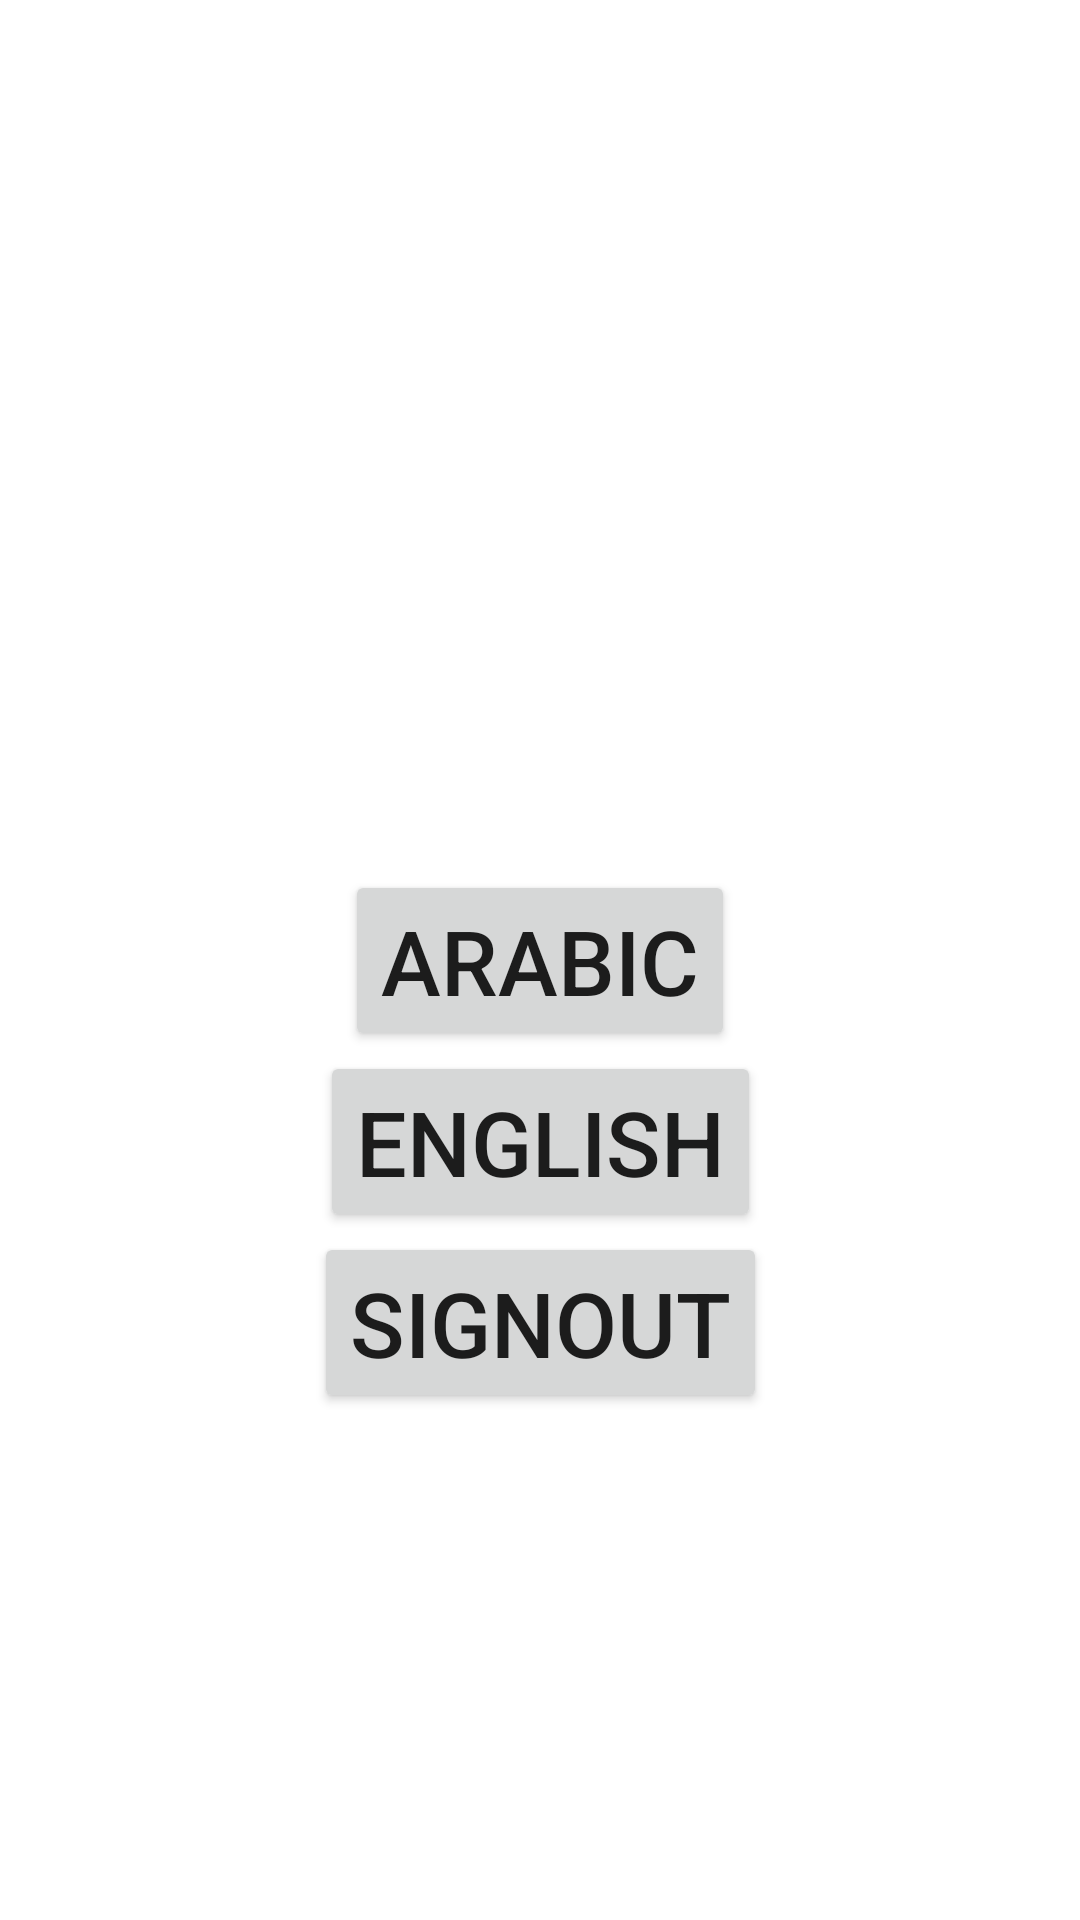

The Android layout XML behind this screen, and the referenced resources:
<!-- AndroidManifest.xml: application theme Theme.FetchGate -->
<!-- res/layout/fragment_language.xml -->
<?xml version="1.0" encoding="utf-8"?>
<androidx.constraintlayout.widget.ConstraintLayout xmlns:android="http://schemas.android.com/apk/res/android"
    xmlns:app="http://schemas.android.com/apk/res-auto"
    xmlns:tools="http://schemas.android.com/tools"
    android:layout_width="match_parent"
    android:layout_height="match_parent"
    tools:context=".language.StartActivity">

    <Button
        android:id="@+id/arabicSwitch"
        android:layout_width="wrap_content"
        android:layout_height="wrap_content"
        android:text="Arabic"
        android:textSize="30sp"
        app:layout_constraintBottom_toBottomOf="parent"
        app:layout_constraintEnd_toEndOf="parent"
        app:layout_constraintStart_toStartOf="parent"
        app:layout_constraintTop_toTopOf="parent" />

    <Button
        android:id="@+id/englishSwitch"
        android:layout_width="wrap_content"
        android:layout_height="wrap_content"
        android:text="English"
        android:textSize="30sp"
        app:layout_constraintEnd_toEndOf="parent"
        app:layout_constraintTop_toBottomOf="@+id/arabicSwitch"
        app:layout_constraintStart_toStartOf="parent" />
    <Button
        android:id="@+id/sign_out_button"
        android:layout_width="wrap_content"
        android:layout_height="wrap_content"
        android:text="SignOut"
        android:textSize="30sp"
        app:layout_constraintEnd_toEndOf="parent"
        app:layout_constraintTop_toBottomOf="@+id/englishSwitch"
        app:layout_constraintStart_toStartOf="parent" />


</androidx.constraintlayout.widget.ConstraintLayout>
<!-- resources referenced by this layout -->
<resources>
  <style name="Theme.FetchGate" parent="Theme.MaterialComponents.DayNight.DarkActionBar">
          
          <item name="colorPrimary">@color/blueberry</item>
          <item name="colorPrimaryVariant">#68A0FD</item>
          <item name="colorOnPrimary">@color/white</item>
          
          <item name="colorSecondary">@color/teal_200</item>
          <item name="colorSecondaryVariant">@color/teal_700</item>
          <item name="colorOnSecondary">@color/black</item>
          
          <item name="android:statusBarColor" tools:targetApi="l">?attr/colorPrimaryVariant</item>
          
  
          <item name="colorNavigationItem">@color/menu_item_color_state</item>
          <item name="colorNavigationItemSelected">@color/colorWhite</item>
          <item name="drawableNavigationItemBackground">@drawable/menu_background_color_state</item>
      </style>
  <color name="blueberry">#4285F4</color>
  <color name="white">#FFFFFFFF</color>
  <color name="teal_200">#FF03DAC5</color>
  <color name="teal_700">#FF018786</color>
  <color name="black">#FF000000</color>
  <color name="colorWhite">#FFFFFF</color>
</resources>
